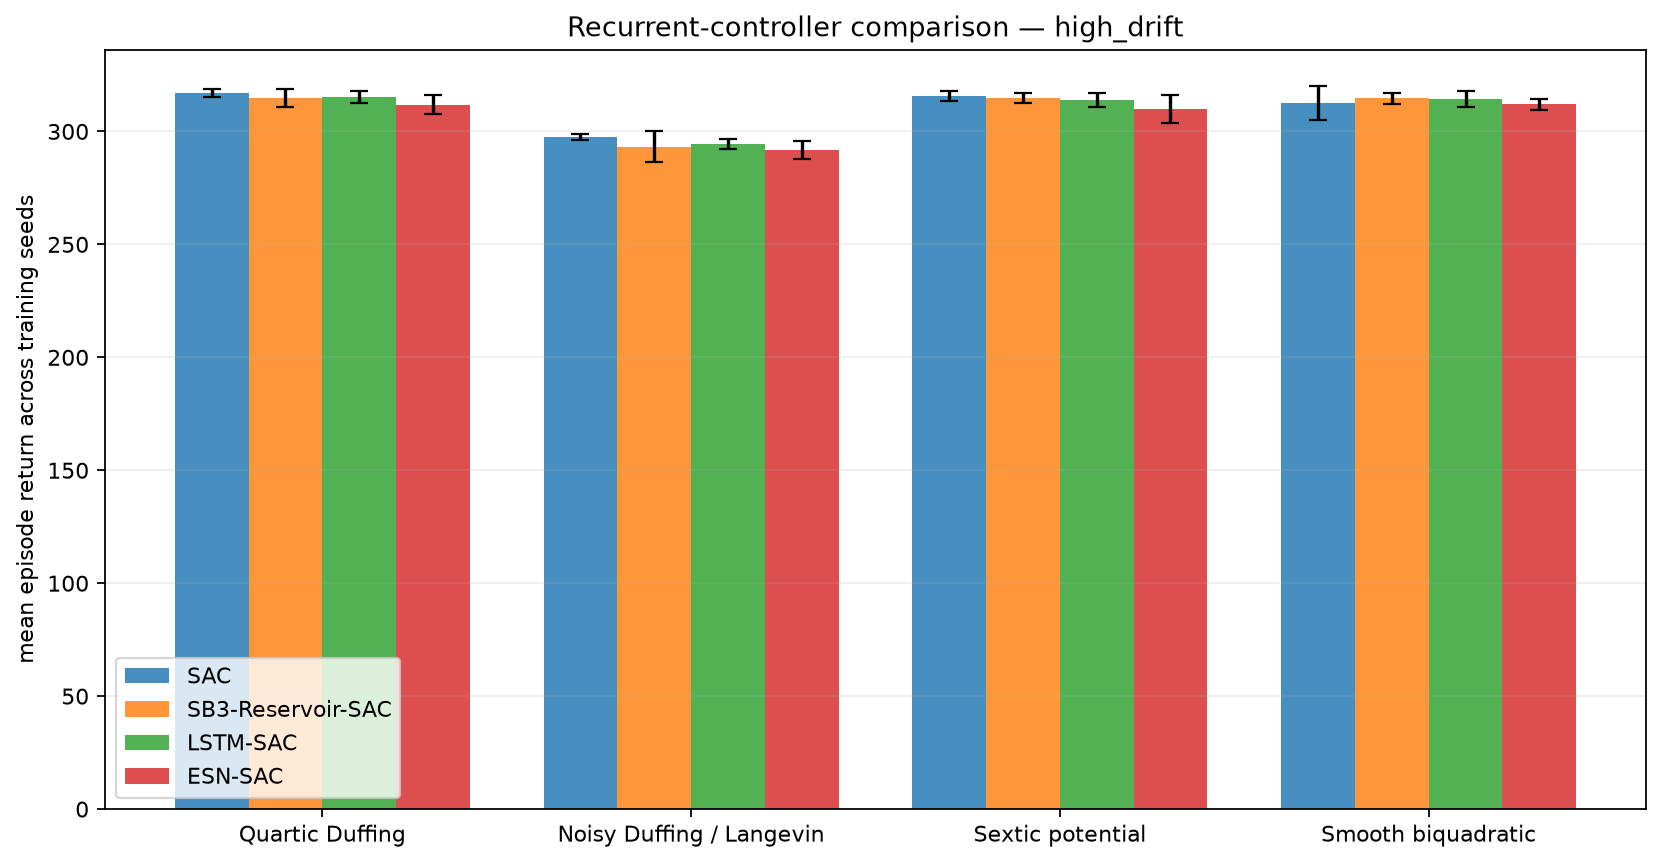

Data behind this chart, as committed beside it:
condition, model, system, training_seeds, mean_return, std_return, mean_boundary_score, std_boundary_score, mean_survived_steps, std_survived_steps, trainable_parameters, trainable_actor_parameters, fixed_encoder_parameters
high_drift, ESN-SAC, duffing, 5, 311.7, 4.227, 0.02566, 0.01072, 300.0, 0.0, 74631, 13956, 31500
high_drift, ESN-SAC, langevin, 5, 291.9, 3.926, 0.09068, 0.007937, 300.0, 0.0, 74631, 13956, 31500
high_drift, ESN-SAC, sextic, 5, 309.9, 6.264, 0.03072, 0.01902, 300.0, 0.0, 74631, 13956, 31500
high_drift, ESN-SAC, smooth_biquadratic, 5, 312.1, 2.458, 0.0198, 0.007354, 300.0, 0.0, 74631, 13956, 31500
high_drift, LSTM-SAC, duffing, 5, 315.2, 2.682, 0.01775, 0.007202, 300.0, 0.0, 201831, 56356, 0
high_drift, LSTM-SAC, langevin, 5, 294.5, 2.225, 0.08539, 0.005522, 300.0, 0.0, 201831, 56356, 0
high_drift, LSTM-SAC, sextic, 5, 313.9, 3.065, 0.02076, 0.008661, 300.0, 0.0, 201831, 56356, 0
high_drift, LSTM-SAC, smooth_biquadratic, 5, 314.3, 3.41, 0.01603, 0.006262, 300.0, 0.0, 201831, 56356, 0
high_drift, SAC, duffing, 5, 316.9, 1.858, 0.01276, 0.005623, 300.0, 0.0, 339464, 68100, 0
high_drift, SAC, langevin, 5, 297.4, 1.389, 0.07666, 0.003944, 300.0, 0.0, 339464, 68100, 0
high_drift, SAC, sextic, 5, 315.7, 2.096, 0.01533, 0.006433, 300.0, 0.0, 339464, 68100, 0
high_drift, SAC, smooth_biquadratic, 5, 312.5, 7.63, 0.02309, 0.02338, 297.4, 5.769, 339464, 68100, 0
high_drift, SB3-Reservoir-SAC, duffing, 5, 314.8, 3.853, 0.01883, 0.01204, 300.0, 0.0, 467464, 93700, 10500
high_drift, SB3-Reservoir-SAC, langevin, 5, 293.2, 6.924, 0.0898, 0.0214, 299.4, 1.386, 467464, 93700, 10500
high_drift, SB3-Reservoir-SAC, sextic, 5, 314.8, 2.37, 0.01781, 0.00727, 300.0, 0.0, 467464, 93700, 10500
high_drift, SB3-Reservoir-SAC, smooth_biquadratic, 5, 314.6, 2.534, 0.01496, 0.005991, 300.0, 0.0, 467464, 93700, 10500
